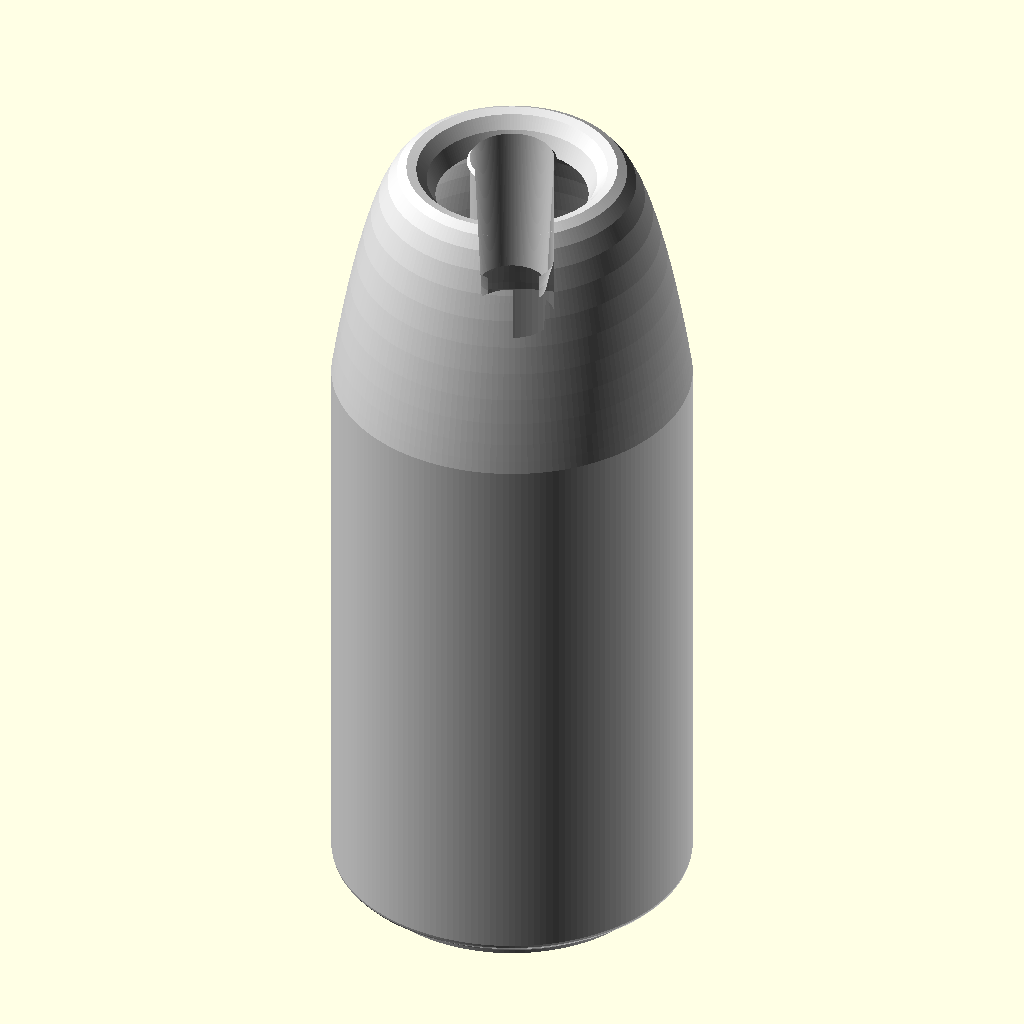
Cell 1: rendered with the file's own defaults.
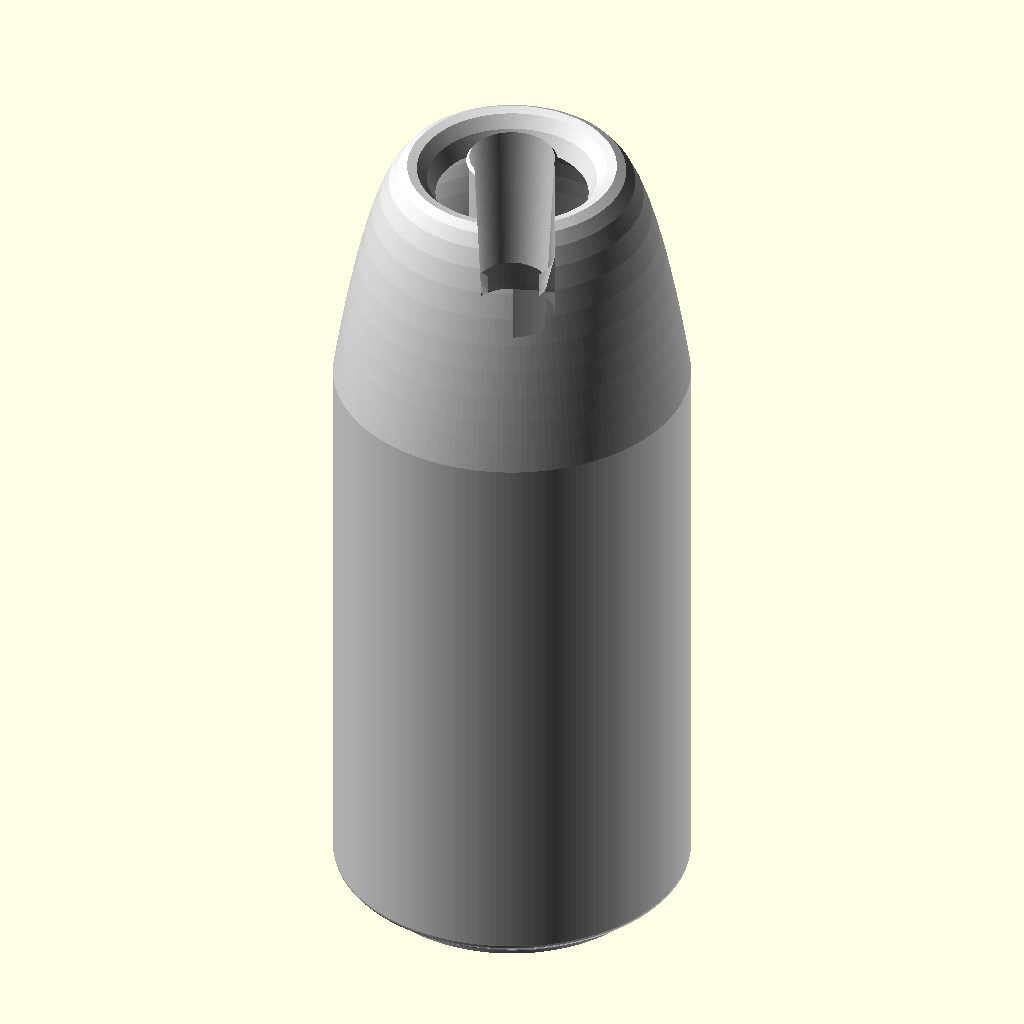
Cell 2 — bottle_size set to "700ml", the other parameters unchanged.
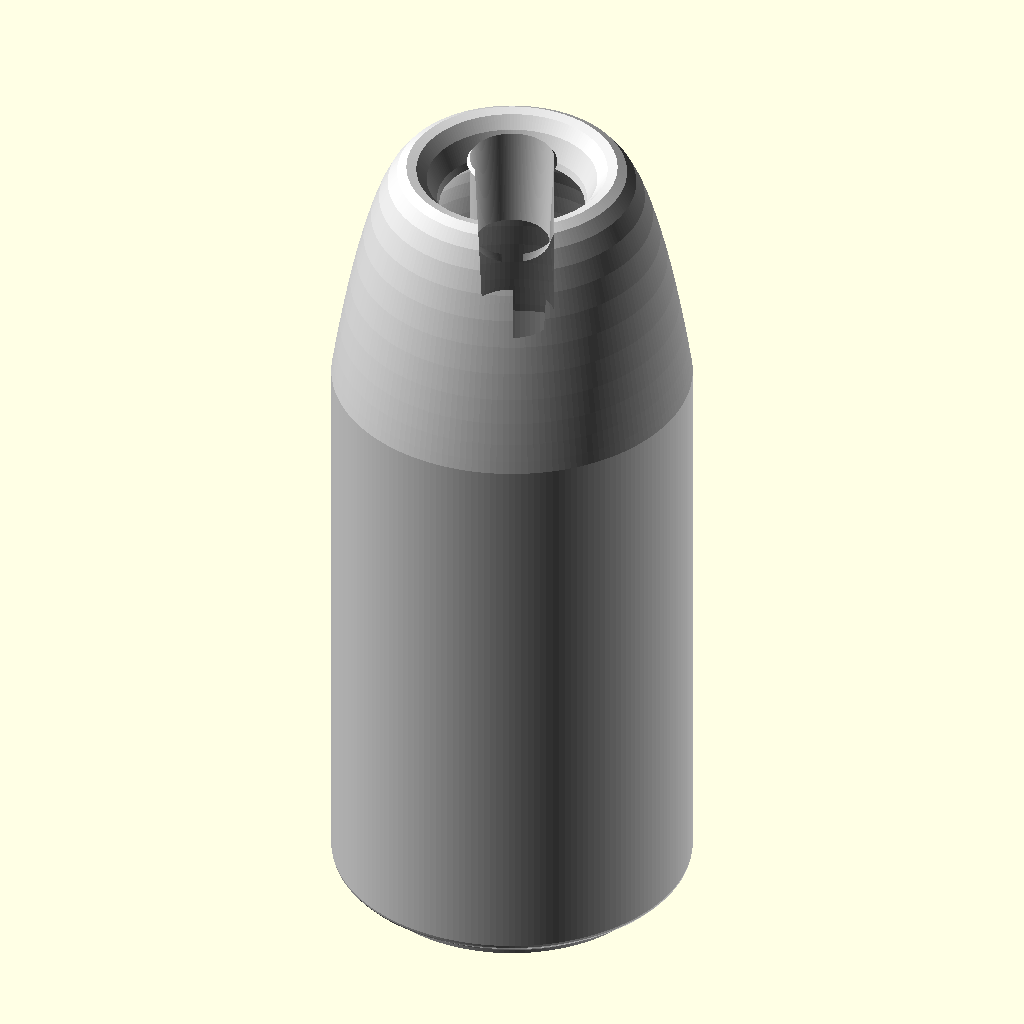
Cell 3 — wall set to 8, the other parameters unchanged.
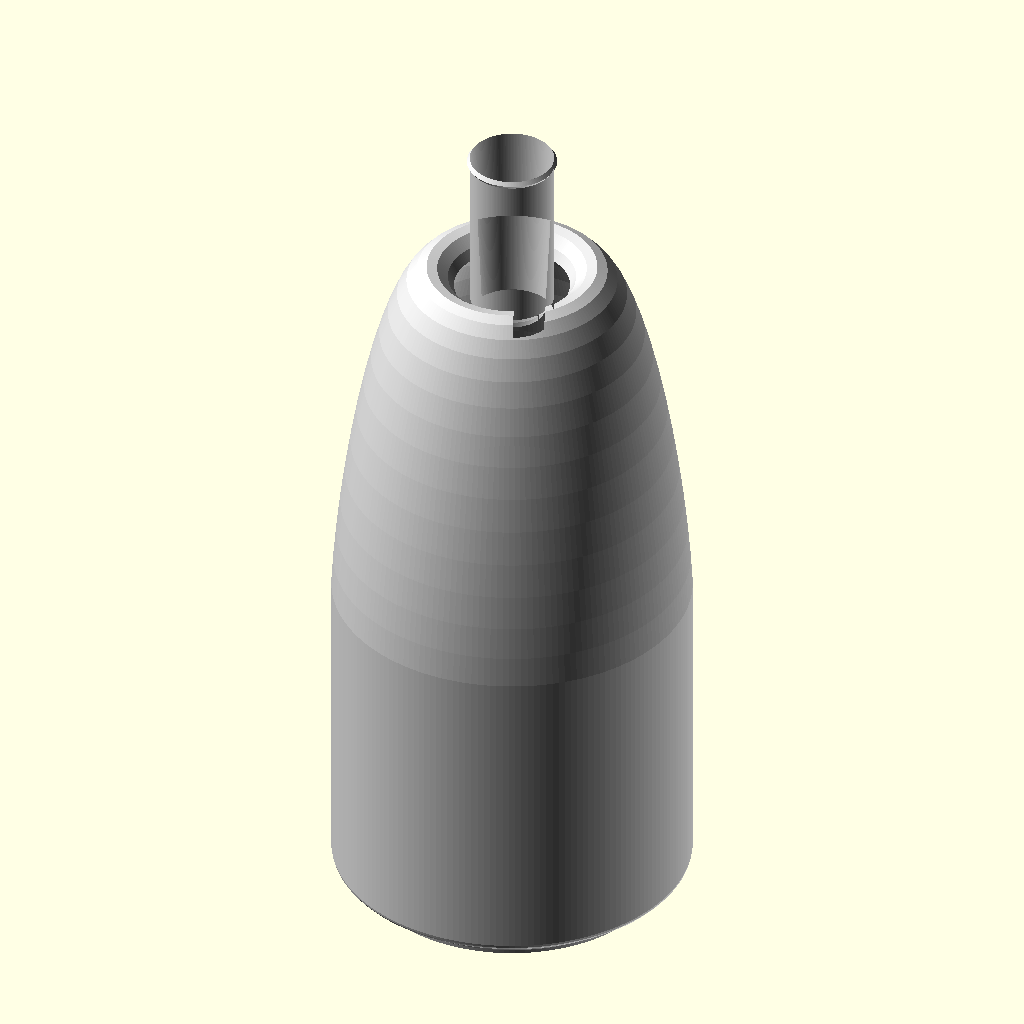
Cell 4 — shoulder_drop_pct set to 0.6, the other parameters unchanged.
All cells are drawn from the same view direction (rotation 55°, 0°, 25°, orthographic, colour scheme Cornfield), but the view is re-fitted for each cell, so position and scale can differ between cells as well as the parameter.
The OpenSCAD source (Spark/Demos/GPT5_bottle.scad):
//
// Bottle Generator (diagram-sized)
// Requires: BOSL2  (e.g., include <BOSL2/std.scad>)
//
include <BOSL2/std.scad>;
$fn = 180;

// ---------- Customizer ----------
bottle_size = "750ml";                 // [750ml, 700ml, 500ml, 375ml, 200ml]
wall        = 4;                        // [1:0.5:8]
lip_height  = 2;                        // mm (small rim at very top)
base_thick  = 6;                        // mm (solid base thickness)
shoulder_drop_pct = 0.30;               // % of height from top to start shoulder
neck_h_pct       = 0.22;                // % of height that is parallel neck
base_round_pct   = 0.08;                // % of width for bottom round

// ---------- Sizing table (W, H, NeckOD) ----------
function _size_row(tag) =
    tag=="750ml" ? [92, 220, 21.5] :
    tag=="700ml" ? [90, 218, 21.5] :
    tag=="500ml" ? [84, 197, 18.5] :
    tag=="375ml" ? [77, 175, 18.5] :
    tag=="200ml" ? [66, 148, 18.5] : [92,220,21.5];

W = _size_row(bottle_size)[0];
H = _size_row(bottle_size)[1];
NECK_OD = _size_row(bottle_size)[2];

BODY_R   = W/2;
NECK_R   = NECK_OD/2;
INNER_BODY_R = BODY_R - wall;
INNER_NECK_R = max(NECK_R - wall, 1);     // safety
BOTTOM_Z     = 0;
TOP_Z        = H;

shoulder_start_z = TOP_Z - H*shoulder_drop_pct;     // where shoulder begins
neck_start_z     = TOP_Z - H*neck_h_pct;            // straight neck start
base_round_r     = W*base_round_pct;                // bottom rounding radius

// --------- Helpers ---------
// simple cubic bezier sampler
function _bez(p0,p1,p2,p3,t) =
    (1-t)^3*p0 + 3*(1-t)^2*t*p1 + 3*(1-t)*t^2*p2 + t^3*p3;

function _arc_points(r0,z0, r1,z1, n=10) =
    [ for(i=[0:n]) let(t=i/n)
        [ _bez(r0, r0, r1, r1, t), _bez(z0, z0+base_round_r*0.6, z1-base_round_r*0.4, z1, t) ]
    ];

// Make an outer profile (radius, height) polyline for rotate_extrude()
function outer_profile() =
    concat(
        // bottom round-in
        _arc_points(BODY_R-base_round_r, BOTTOM_Z,
                    BODY_R, BOTTOM_Z+base_round_r, 12),

        // vertical body to shoulder start
        [ [BODY_R, shoulder_start_z] ],

        // bezier shoulder into neck radius
        [ for(i=[0:18]) let(t=i/18)
            [ _bez(BODY_R, BODY_R*0.95, BODY_R*0.60, NECK_R, t),
              _bez(shoulder_start_z, (shoulder_start_z+neck_start_z)*0.52,
                   (shoulder_start_z+neck_start_z)*0.85, neck_start_z, t)
            ]
        ],

        // straight neck to top-lip
        [ [NECK_R, TOP_Z-lip_height],
          [NECK_R+0.75, TOP_Z-lip_height/2],     // tiny outward bead
          [NECK_R, TOP_Z] ]
    );

// Inner (void) profile; closed when revolved and subtracted
function inner_profile() =
    concat(
        // vertical inner wall begins above solid base
        [ [INNER_BODY_R, base_thick] ],
        // up to just under shoulder start
        [ [INNER_BODY_R, shoulder_start_z - wall] ],
        // shoulder curve inward to inner neck
        [ for(i=[0:18]) let(t=i/18)
            [ _bez(INNER_BODY_R, INNER_BODY_R*0.95, INNER_BODY_R*0.55, INNER_NECK_R, t),
              _bez(shoulder_start_z - wall,
                   (shoulder_start_z+neck_start_z)*0.50 - wall,
                   (shoulder_start_z+neck_start_z)*0.83 - wall,
                   neck_start_z - wall*0.5, t)
            ]
        ],
        // straight inner neck; stop below very top to keep rim solid
        [ [INNER_NECK_R, TOP_Z - max(lip_height,wall*1.2)] ],
        // close to axis (tiny epsilon) then down through axis to base to form a valid region
        [ [0.01, TOP_Z - max(lip_height,wall*1.2)],
          [0.01, base_thick],
          [INNER_BODY_R, base_thick] ]
    );

// --------- Model ----------
module bottle_solid() {
    difference() {
        // Outer revolved solid
        rotate_extrude(angle=360)
            polygon(points = concat([[0, BOTTOM_Z]], outer_profile(), [[0, BOTTOM_Z]]));
        // Inner void
        rotate_extrude(angle=360)
            polygon(points = inner_profile());
    }
}

// ---------- Build ----------
color("gainsboro") bottle_solid();

// Helpers to show overall guides (toggle on if you like)
*%translate([0,0,0]) cube([W,1,H],center=false);  // width & height gauge
Customizer parameters (derived from the source; name, type, default, range or options):
bottle_size: string, default "750ml", options "750ml", "700ml", "500ml", "375ml", "200ml"
wall: number, default 4, range 1 to 8, step 0.5
lip_height: number, default 2
base_thick: number, default 6
shoulder_drop_pct: number, default 0.3
neck_h_pct: number, default 0.22
base_round_pct: number, default 0.08
